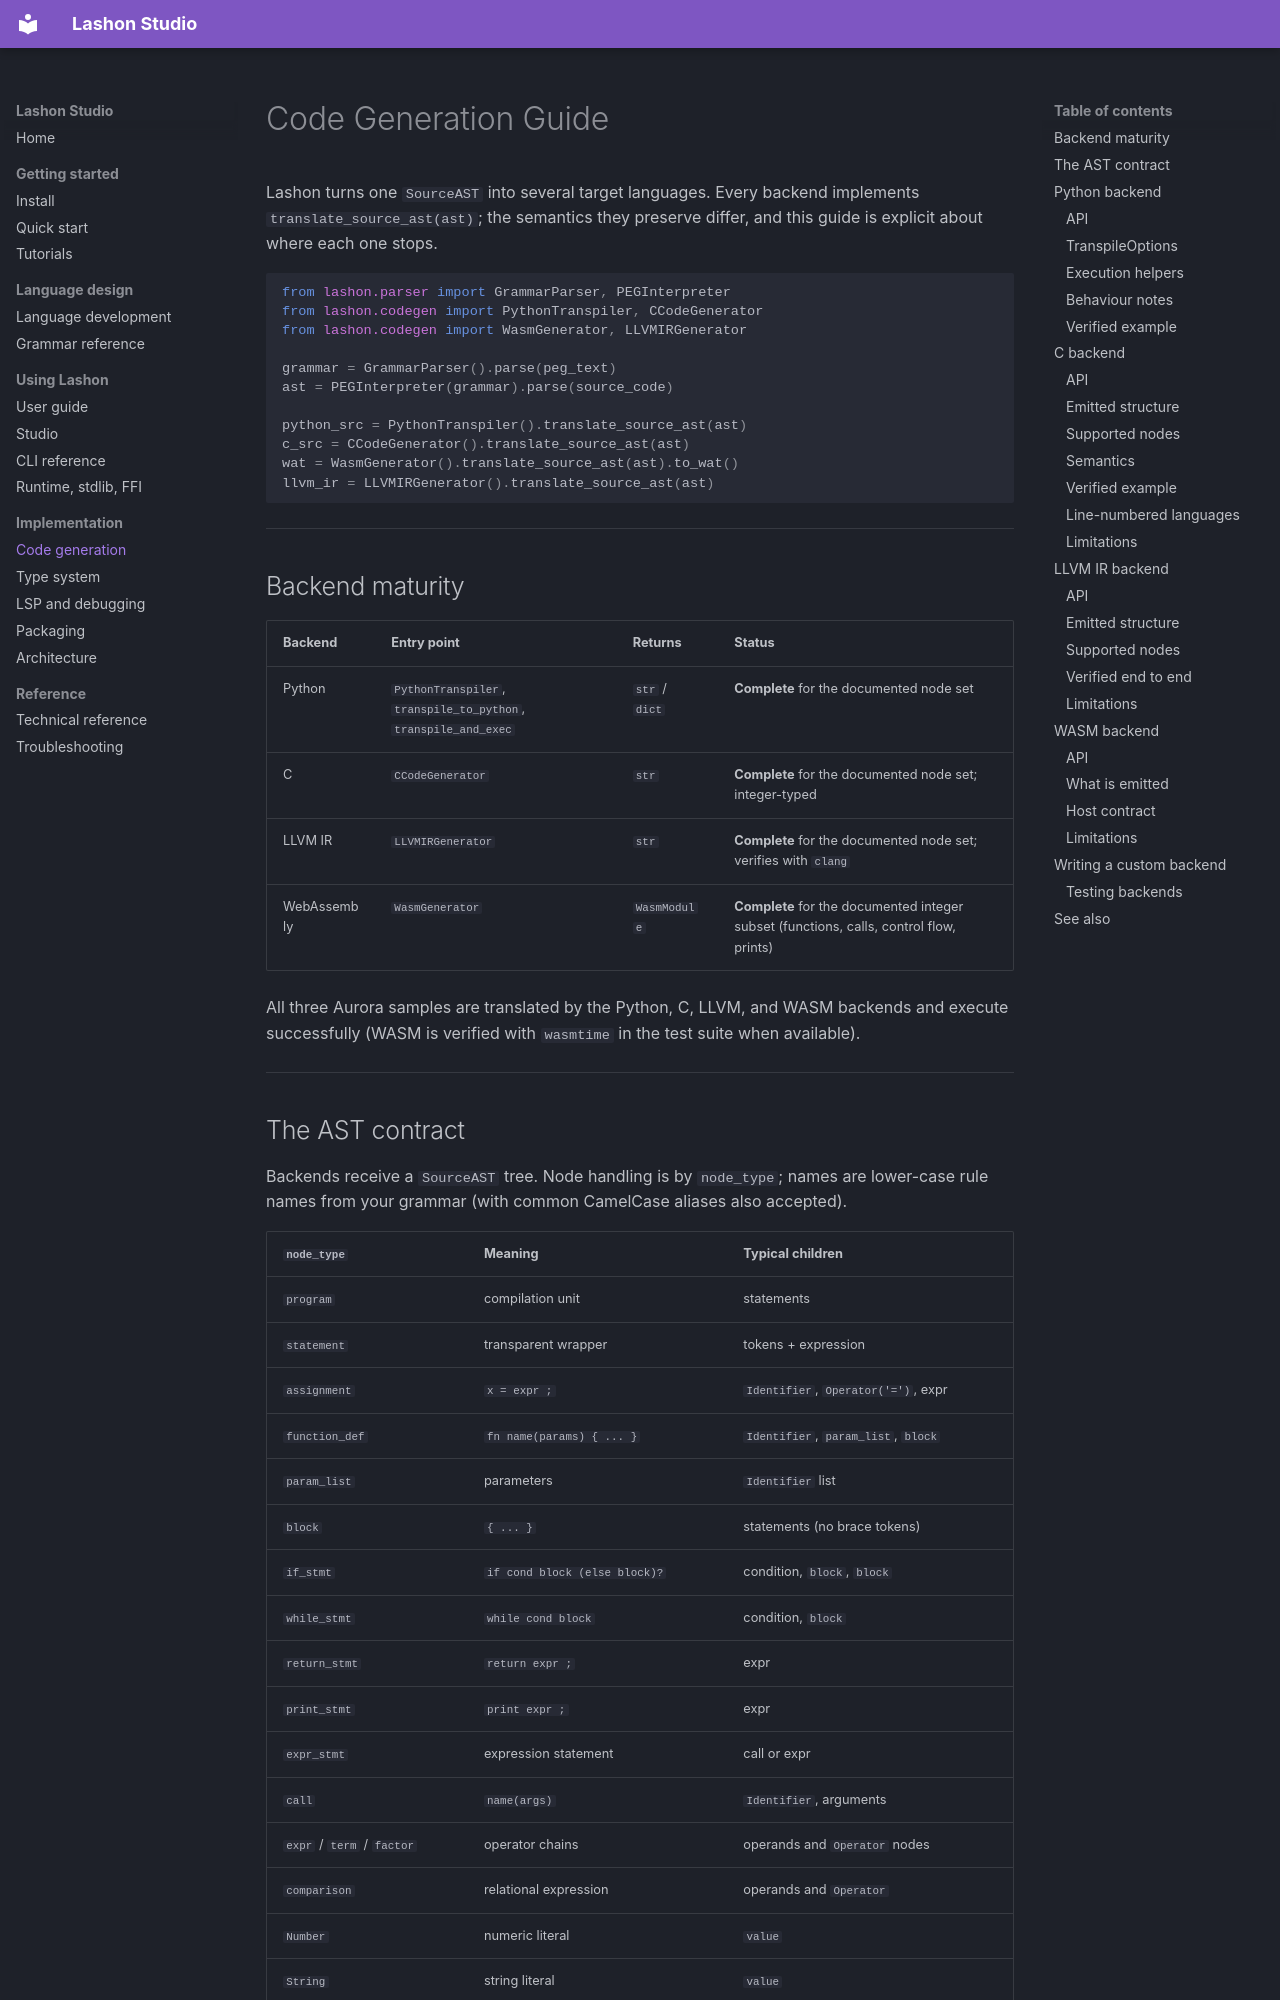

repository: James-HoneyBadger/LashonStudio · page: CODEGEN_GUIDE/index.html · generator: mkdocs

# Code Generation Guide

Lashon turns one `SourceAST` into several target languages. Every backend
implements `translate_source_ast(ast)`; the semantics they preserve differ, and
this guide is explicit about where each one stops.

```python
from lashon.parser import GrammarParser, PEGInterpreter
from lashon.codegen import PythonTranspiler, CCodeGenerator
from lashon.codegen import WasmGenerator, LLVMIRGenerator

grammar = GrammarParser().parse(peg_text)
ast = PEGInterpreter(grammar).parse(source_code)

python_src = PythonTranspiler().translate_source_ast(ast)
c_src = CCodeGenerator().translate_source_ast(ast)
wat = WasmGenerator().translate_source_ast(ast).to_wat()
llvm_ir = LLVMIRGenerator().translate_source_ast(ast)
```

---

## Backend maturity

| Backend | Entry point | Returns | Status |
|---|---|---|---|
| Python | `PythonTranspiler`, `transpile_to_python`, `transpile_and_exec` | `str` / `dict` | **Complete** for the documented node set |
| C | `CCodeGenerator` | `str` | **Complete** for the documented node set; integer-typed |
| LLVM IR | `LLVMIRGenerator` | `str` | **Complete** for the documented node set; verifies with `clang` |
| WebAssembly | `WasmGenerator` | `WasmModule` | **Complete** for the documented integer subset (functions, calls, control flow, prints) |

All three Aurora samples are translated by the Python, C, LLVM, and WASM
backends and execute successfully (WASM is verified with `wasmtime` in the
test suite when available).

---
